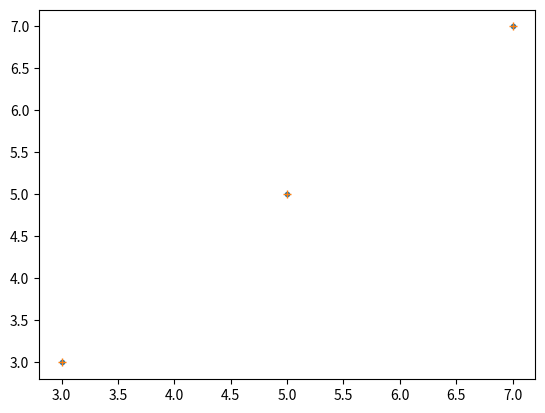

Generate this figure with matplotlib:
import numpy
import matplotlib.pyplot as plt

XY = numpy.array([[1,1], [2, 2], [3, 3]])
UV = numpy.array([[3,3], [5, 5], [7, 7]])

W = numpy.zeros((2, 2))
T = numpy.zeros((2))
step = 0
while step < 200:
	errors = []
	for i in range(len(XY)):
		xy = XY[i]
		uv = UV[i]
		uv_cur = W.dot(xy) + T
		err = (2 * (uv_cur - uv))
		err_1x2 = err.reshape(1, 2)
		W = W - 0.1 * err_1x2.T * xy.reshape(1, 2)
		T = T - 0.1 * err
		
		errors.append(numpy.sum((uv_cur - uv) ** 2))
	step = step + 1
	if step % 10 == 0:
		print(numpy.sum(errors)/len(errors))

plt.plot(UV[:,0], UV[:,1], linestyle="", marker=".")
Y = []
for i in range(len(XY)):
	x = XY[i]
	Y.append(W.dot(x) + T)
Y = numpy.array(Y)
plt.plot(Y[:,0], Y[:,1], linestyle="", marker="+")
plt.show()
